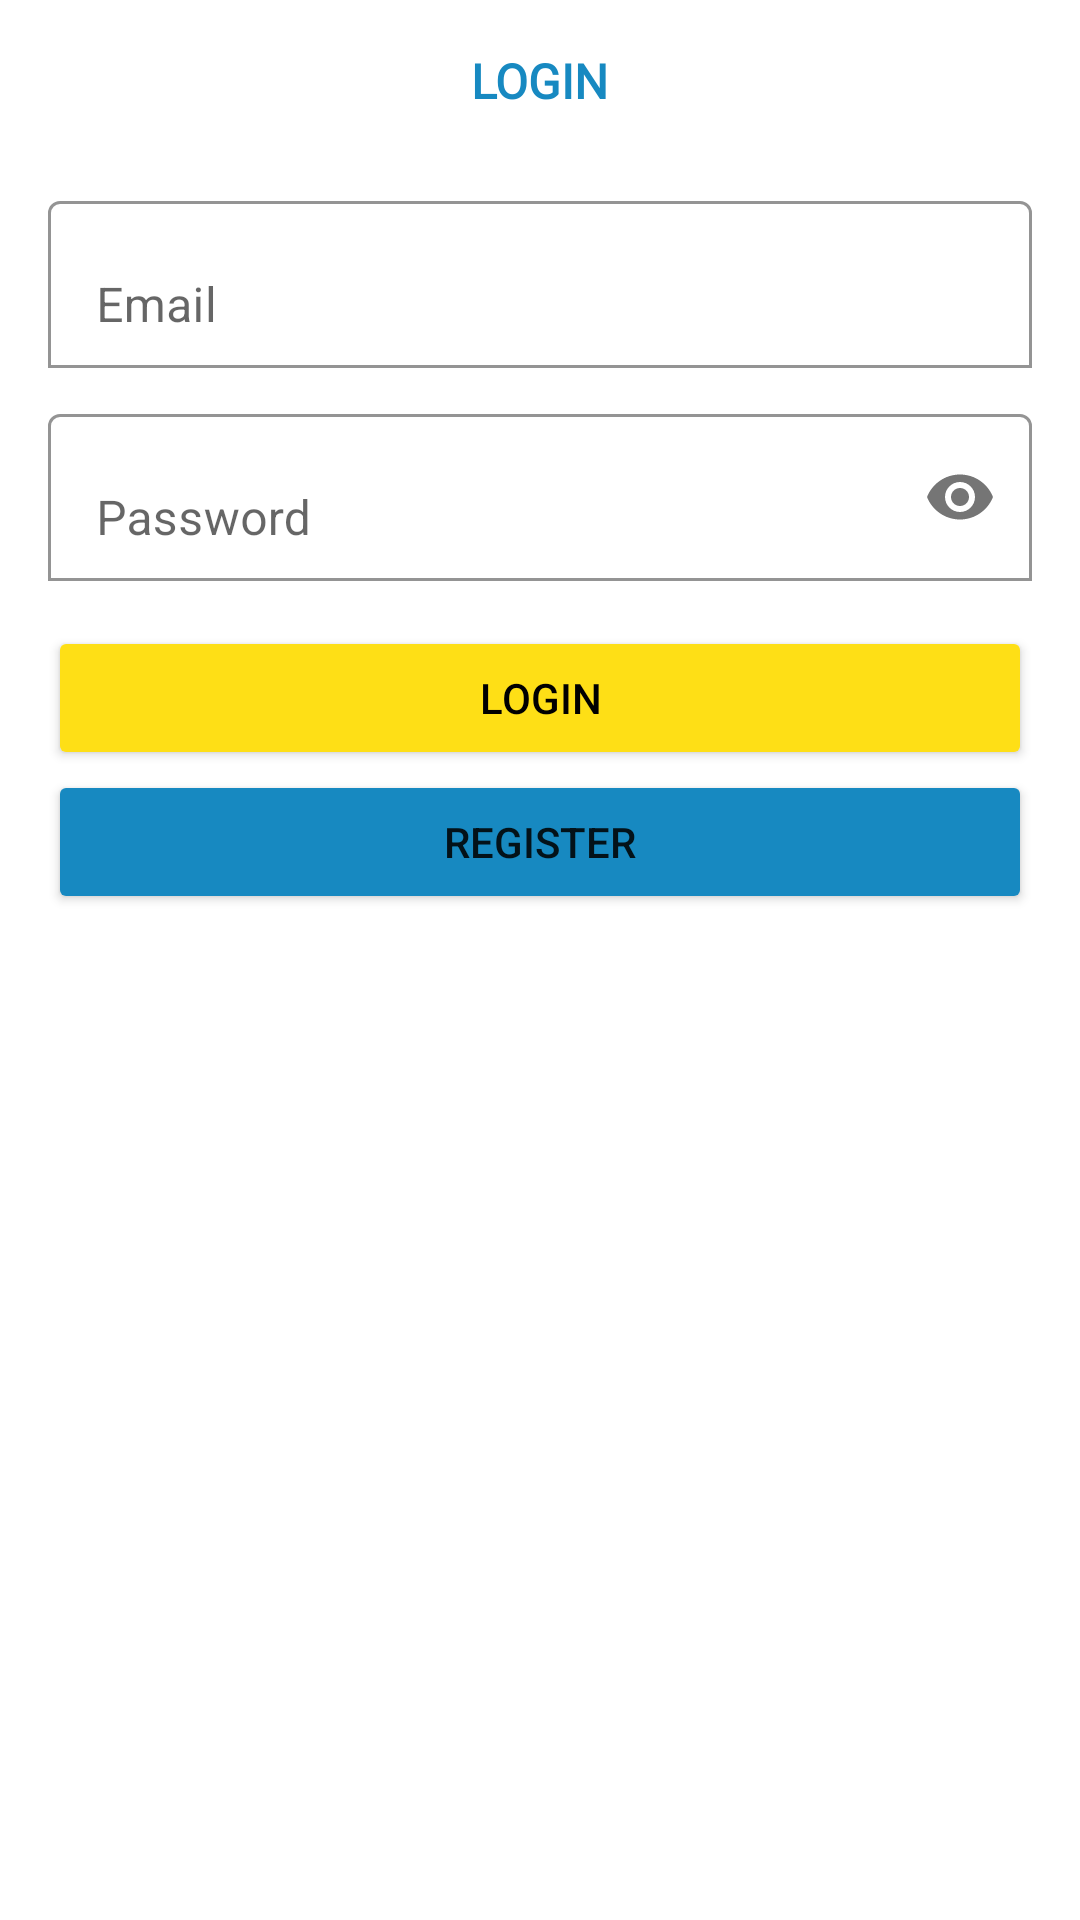

This screen was rendered from an Android layout file. Write that file and the resources it references.
<!-- AndroidManifest.xml: application theme AppTheme -->
<!-- res/layout/activity_login.xml -->
<?xml version="1.0" encoding="utf-8"?>
<ScrollView xmlns:android="http://schemas.android.com/apk/res/android"
    xmlns:app="http://schemas.android.com/apk/res-auto"
    xmlns:tools="http://schemas.android.com/tools"
    android:layout_width="match_parent"
    android:layout_height="match_parent"
    tools:context=".Main.LoginActivity">

    <LinearLayout
        android:layout_width="match_parent"
        android:layout_height="wrap_content"
        android:orientation="vertical"
        android:padding="16dp">

        <TextView
            android:layout_width="wrap_content"
            android:layout_height="wrap_content"
            android:text="LOGIN"
            android:textStyle="bold"
            android:fontFamily="@font/poppins_medium"
            android:layout_gravity="center"
            android:textSize="16sp"
            android:textColor="@color/bluegema"/>

        <com.google.android.material.textfield.TextInputLayout
            android:layout_width="match_parent"
            android:layout_height="wrap_content"
            android:layout_marginTop="24dp"
            app:boxBackgroundColor="@color/white"
            app:boxBackgroundMode="outline"
            app:boxStrokeColor="@color/bluegema">

            <EditText
                android:id="@+id/email"
                android:layout_width="match_parent"
                android:layout_height="wrap_content"
                android:hint="Email"
                android:inputType="textEmailAddress"/>
        </com.google.android.material.textfield.TextInputLayout>
        <com.google.android.material.textfield.TextInputLayout
            android:layout_width="match_parent"
            android:layout_height="wrap_content"
            android:layout_marginTop="10dp"
            app:boxBackgroundColor="@color/white"
            app:boxBackgroundMode="outline"
            app:passwordToggleEnabled="true"
            app:boxStrokeColor="@color/bluegema">

            <EditText
                android:id="@+id/password"
                android:layout_width="match_parent"
                android:layout_height="wrap_content"
                android:hint="Password"
                android:inputType="textPassword"/>
        </com.google.android.material.textfield.TextInputLayout>

        <Button
            android:id="@+id/btn_login"
            android:layout_width="match_parent"
            android:layout_height="wrap_content"
            android:text="Login"
            android:textColor="@color/black"
            android:layout_marginTop="15dp"
            android:backgroundTint="@color/yellowgema"/>

        <Button
            android:id="@+id/btn_register"
            android:layout_width="match_parent"
            android:layout_height="wrap_content"
            android:text="Register"
            android:backgroundTint="@color/bluegema"/>


    </LinearLayout>



</ScrollView>
<!-- resources referenced by this layout -->
<resources>
  <color name="black">#FF000000</color>
  <color name="bluegema">#1789C1</color>
  <color name="white">#FFFFFFFF</color>
  <color name="yellowgema">#FEDF16</color>
</resources>
